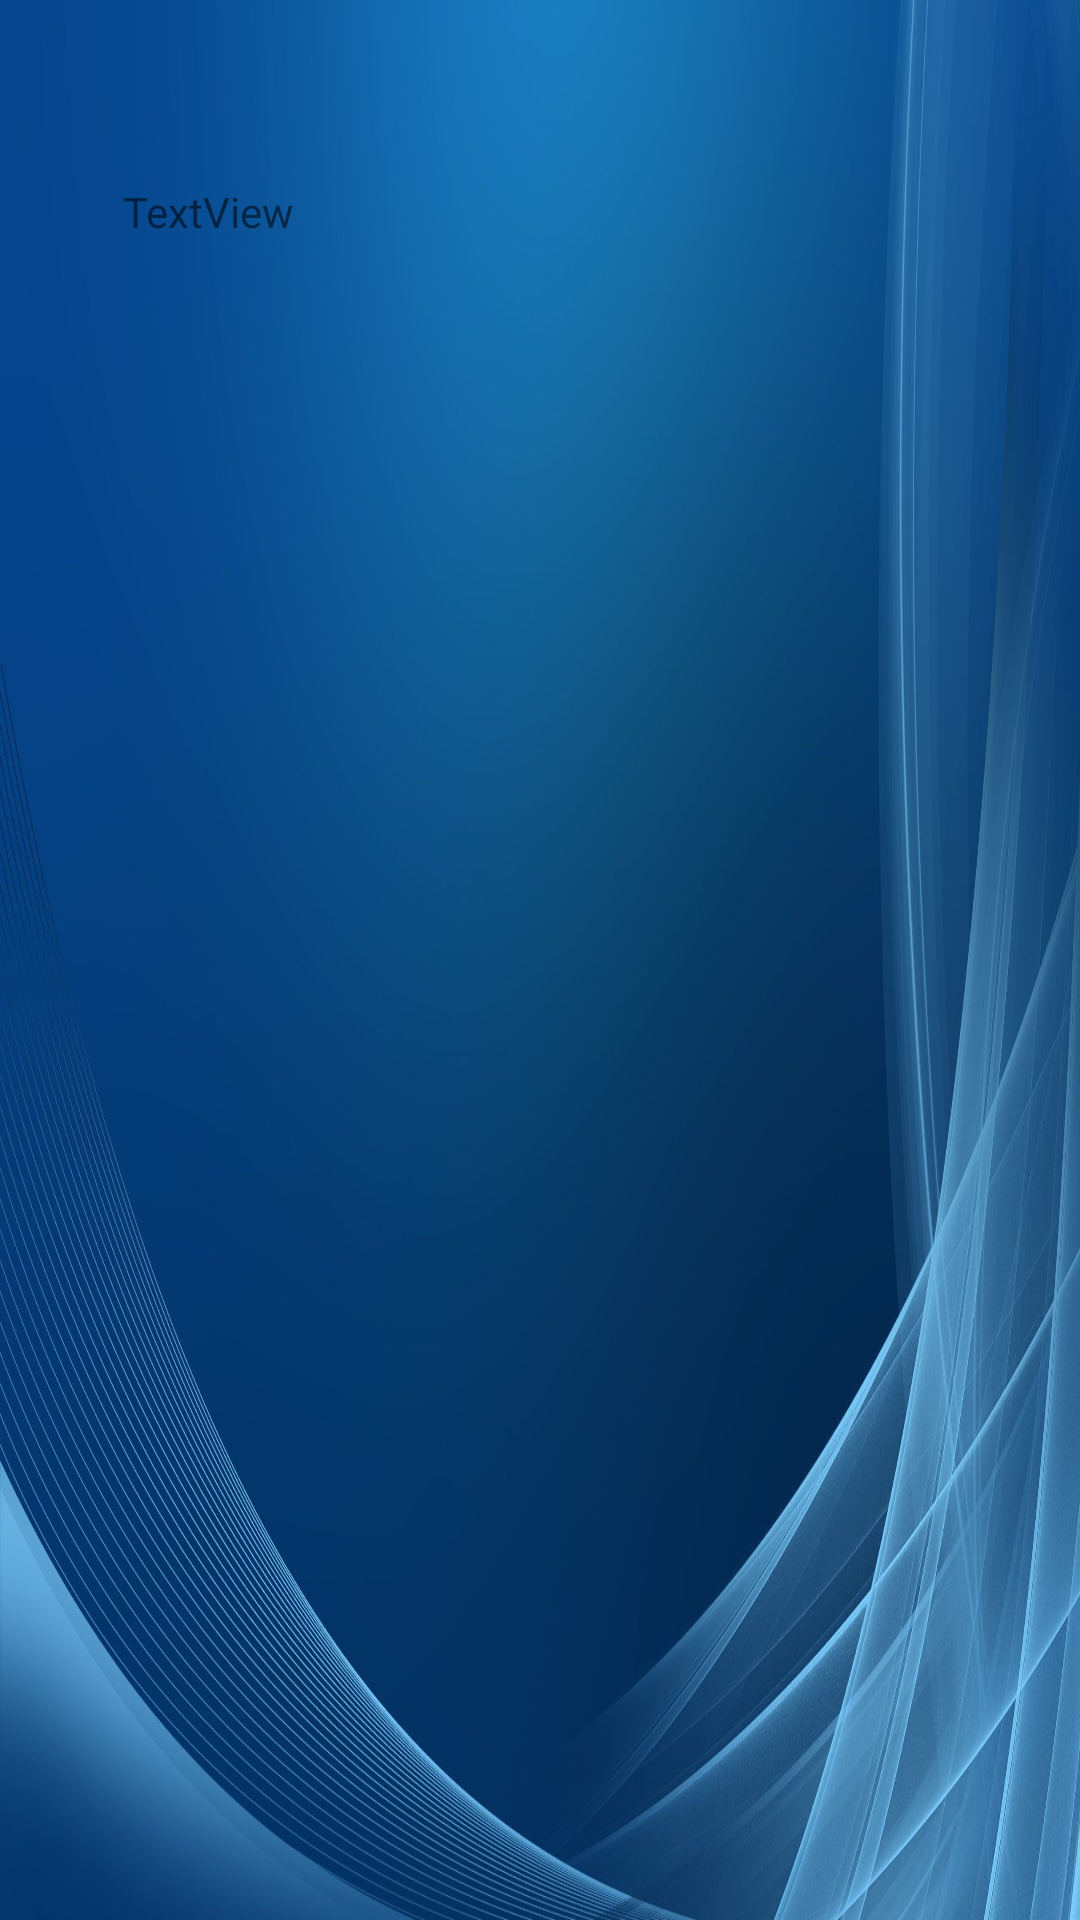

Layout XML and referenced resources for this Android screen:
<!-- AndroidManifest.xml: application theme AppTheme -->
<!-- res/layout/activity_main.xml -->
<LinearLayout xmlns:android="http://schemas.android.com/apk/res/android"
    xmlns:tools="http://schemas.android.com/tools"
    android:layout_width="match_parent"
    android:layout_height="wrap_content"
    android:background="@drawable/blue"
    android:orientation="vertical"
    android:paddingBottom="@dimen/activity_vertical_margin"
    android:paddingLeft="@dimen/activity_horizontal_margin"
    android:paddingRight="@dimen/activity_horizontal_margin"
    android:paddingTop="@dimen/activity_vertical_margin"
    tools:context="com.example.stijnderveauxkikkersprong.MainActivity" >

   <LinearLayout
        android:layout_width="match_parent"
        android:layout_height="wrap_content"
        android:orientation="vertical"
       android:paddingTop="@dimen/basic_high_padding"
        android:paddingLeft="@dimen/basic_medium_high_padding"
        android:paddingRight="@dimen/basic_medium_high_padding"
        >

    <TextView
       android:id="@+id/uitvoer"
       android:layout_width="wrap_content"
       android:layout_height="wrap_content"
       android:text="TextView" />
    </LinearLayout>

   

</LinearLayout>
<!-- resources referenced by this layout -->
<resources>
  <dimen name="activity_horizontal_margin">16dp</dimen>
  <dimen name="activity_vertical_margin">16dp</dimen>
  <dimen name="basic_high_padding">45dp</dimen>
  <dimen name="basic_medium_high_padding">25dp</dimen>
  <!-- drawable blue: jpg bitmap (drawable-hdpi, 242085 bytes) -->
  <style name="AppTheme" parent="AppBaseTheme">
          
      </style>
  <style name="AppBaseTheme" parent="Theme.AppCompat.Light">
          
      </style>
</resources>
